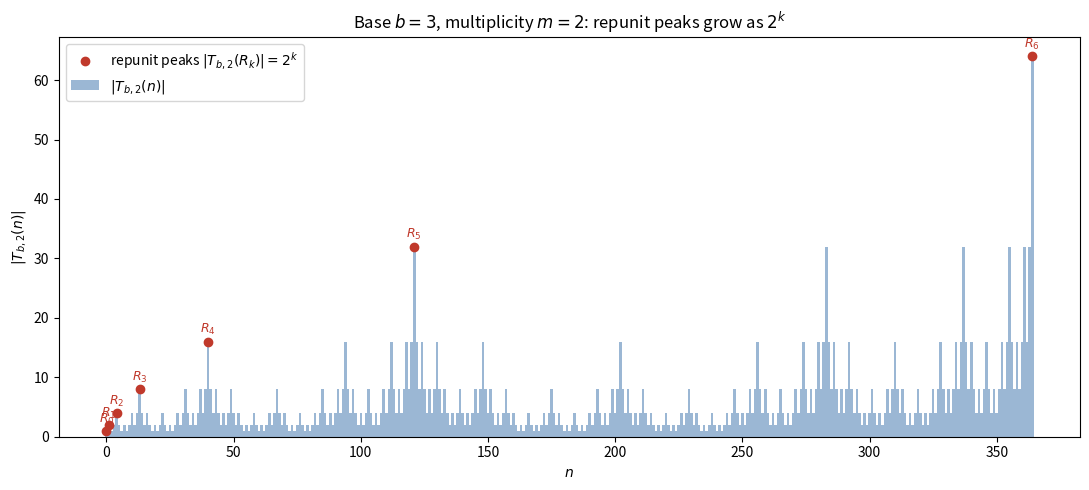

This chart was generated by the following Python code:
"""
Visualization: the coefficient sequence T_{b,2}(n) and its repunit peaks.

Plots |T_{b,2}(n)| for n up to a horizon and overlays the base-b repunit
indices R_k, where the closed form |T_{b,2}(R_k)| = 2^k is attained, showing
the unbounded staircase of peaks that drives the Gawron-Miska-Ulas result.

Requires: matplotlib, numpy.
"""

from __future__ import annotations

from math import comb
from typing import List

import matplotlib.pyplot as plt
import numpy as np


def truncated_product(b: int, m: int, max_deg: int) -> List[int]:
    result = [0] * (max_deg + 1)
    result[0] = 1
    exp = 1
    while exp <= max_deg:
        factor = [0] * (max_deg + 1)
        for j in range(m + 1):
            d = exp * j
            if d > max_deg:
                break
            factor[d] += comb(m, j) * ((-1) ** j)
        new = [0] * (max_deg + 1)
        for i, ai in enumerate(result):
            if ai == 0:
                continue
            for d, fd in enumerate(factor):
                if fd == 0 or i + d > max_deg:
                    continue
                new[i + d] += ai * fd
        result = new
        exp *= b
    return result


def repunit(b: int, k: int) -> int:
    r = 0
    for _ in range(k):
        r = b * r + 1
    return r


def main() -> None:
    b = 3
    horizon = 364  # = R_6 in base 3
    coeffs = truncated_product(b, 2, horizon)
    n = np.arange(horizon + 1)
    absc = np.abs(coeffs)

    fig, ax = plt.subplots(figsize=(11, 5))
    ax.bar(n, absc, width=1.0, color="#9bb7d4", label=r"$|T_{b,2}(n)|$")

    ks, rks, vals = [], [], []
    k = 0
    while repunit(b, k) <= horizon:
        rk = repunit(b, k)
        ks.append(k)
        rks.append(rk)
        vals.append(2 ** k)
        k += 1
    ax.scatter(rks, vals, color="#c0392b", zorder=5,
               label=r"repunit peaks $|T_{b,2}(R_k)| = 2^k$")
    for k, rk, v in zip(ks, rks, vals):
        ax.annotate(rf"$R_{{{k}}}$", (rk, v), textcoords="offset points",
                    xytext=(0, 6), ha="center", color="#c0392b", fontsize=9)

    ax.set_title(rf"Base $b={b}$, multiplicity $m=2$: repunit peaks grow as $2^k$")
    ax.set_xlabel("$n$")
    ax.set_ylabel(r"$|T_{b,2}(n)|$")
    ax.legend()
    fig.tight_layout()
    fig.savefig("gmu_repunit_peaks.png", dpi=150)
    print("saved gmu_repunit_peaks.png")


if __name__ == "__main__":
    main()
